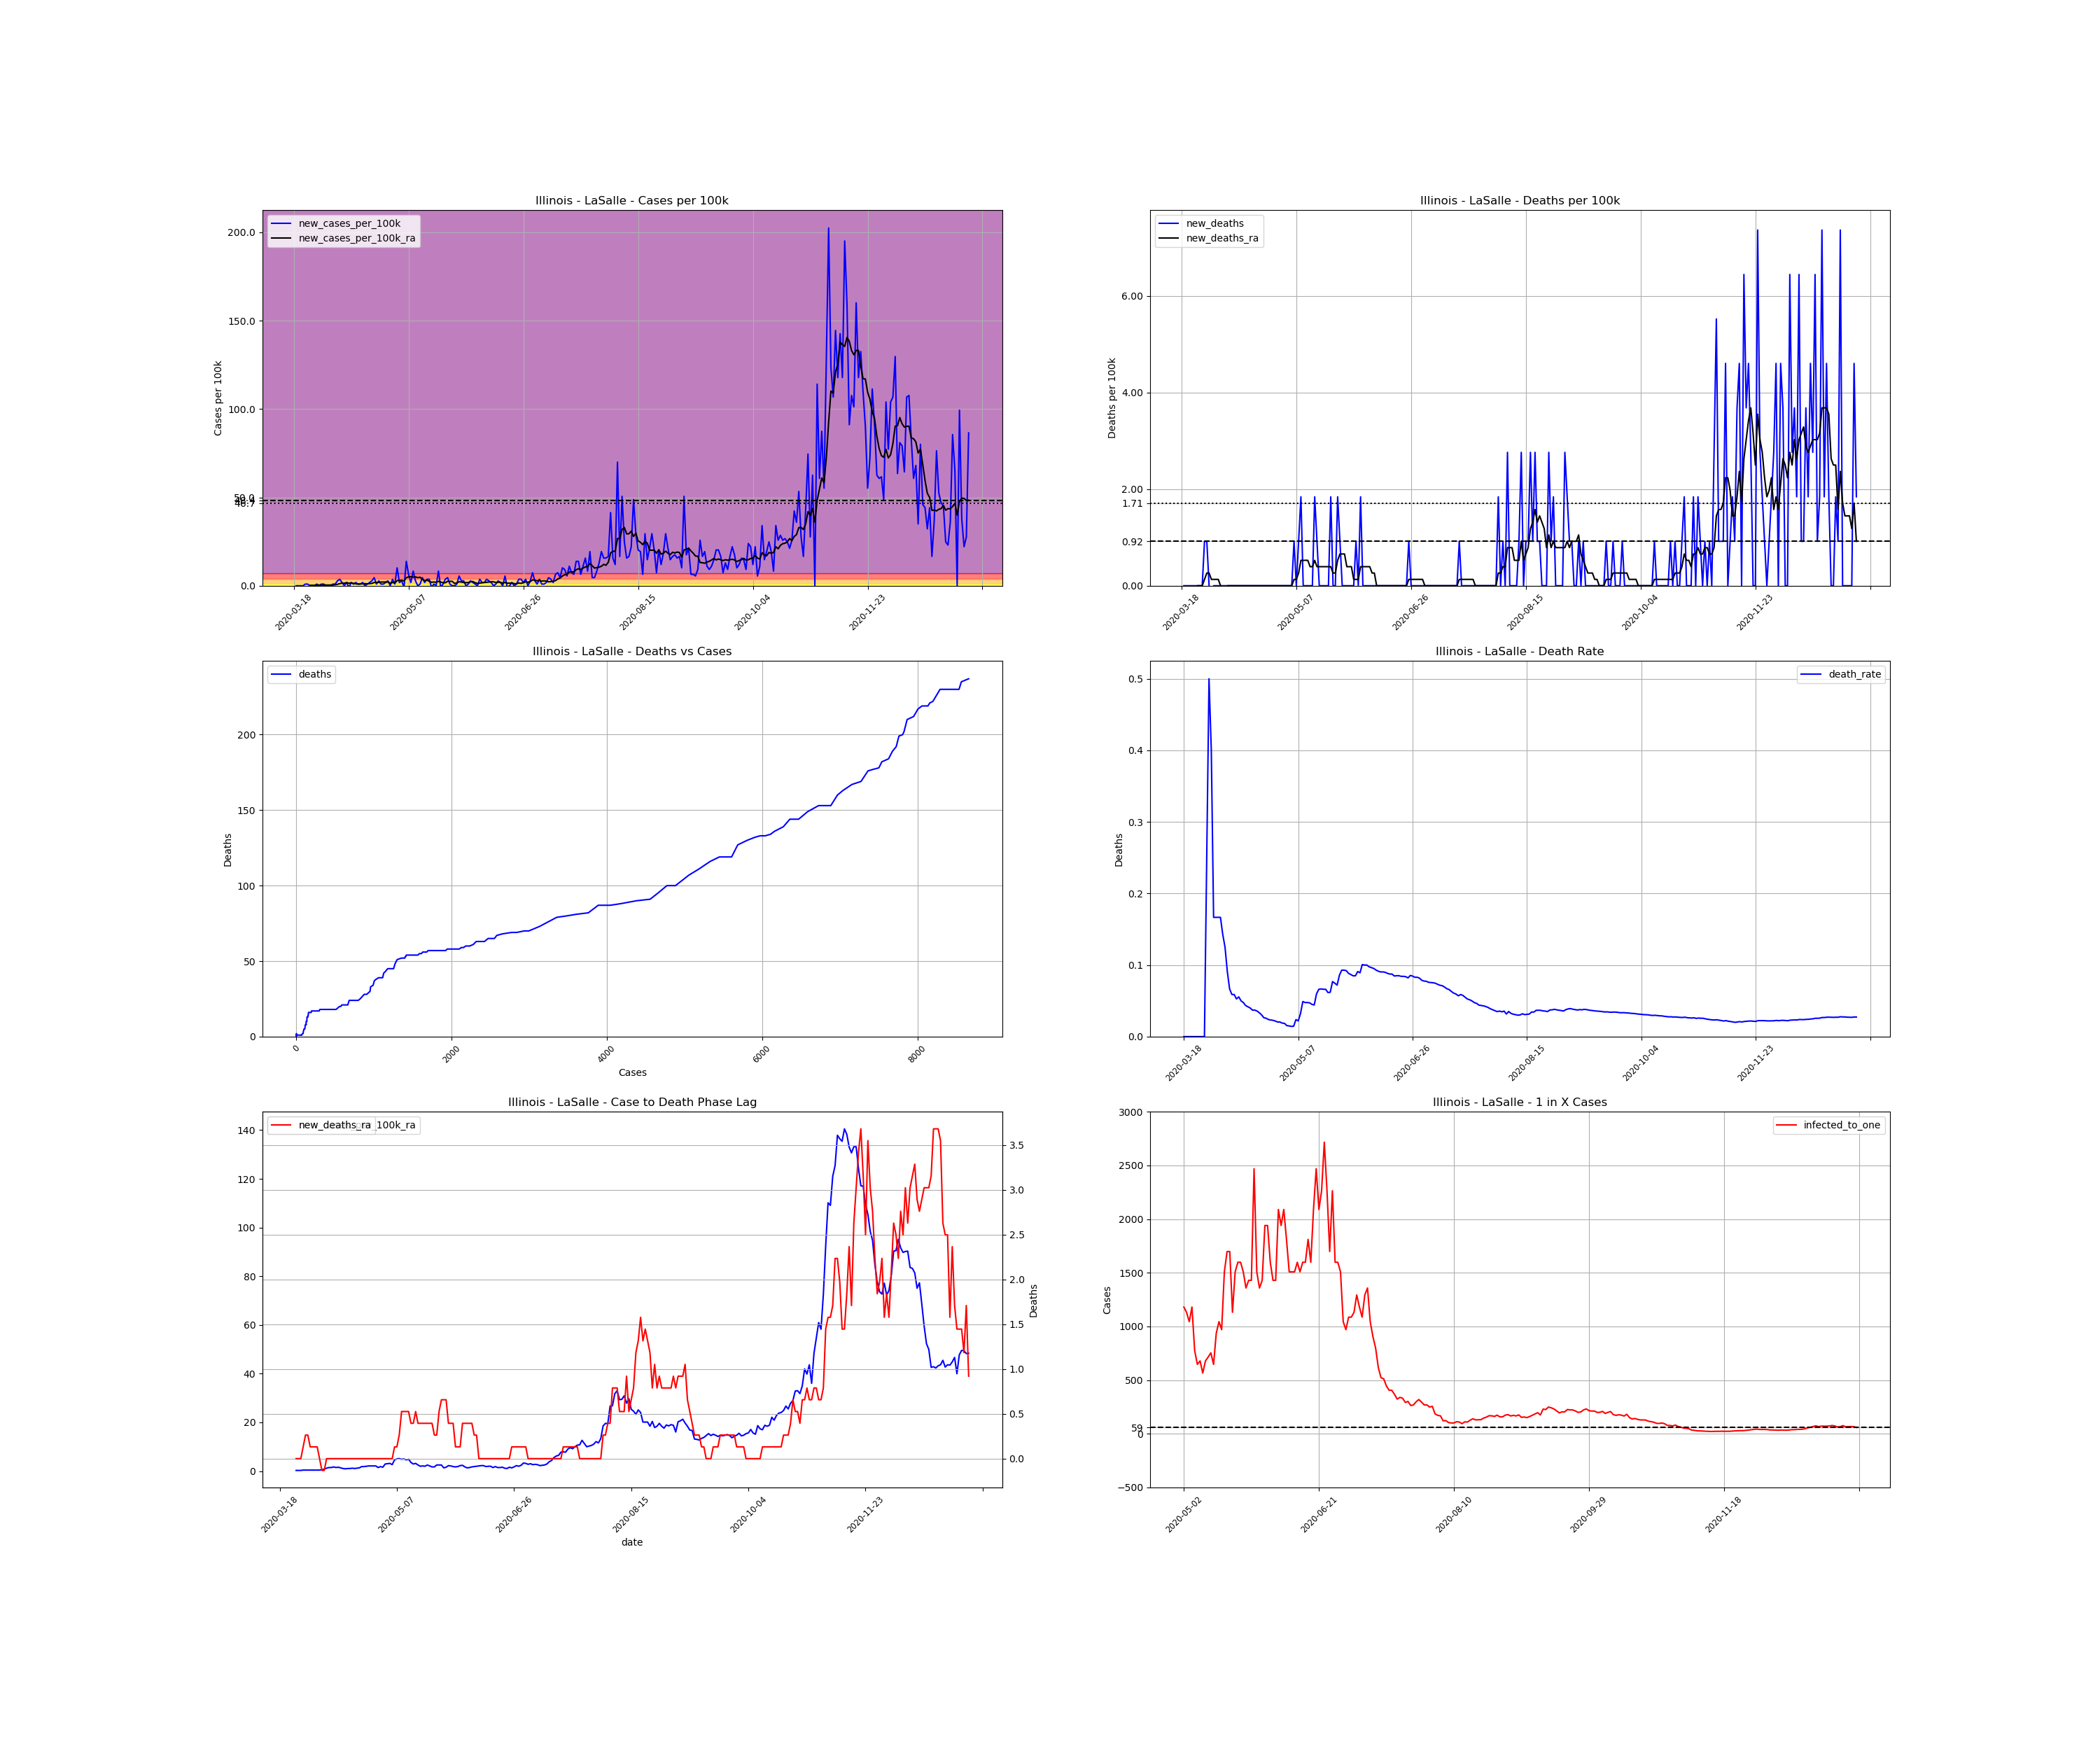

The table this chart was drawn from, first rows:
, date, county, state, fips, cases, deaths, COUNTY, STNAME, CTYNAME, POPESTIMATE2019, cases_per_100k, deaths_per_100k, death_rate, new_cases, new_cases_per_100k, new_deaths, new_cases_per_100k_ra, new_deaths_ra, active_cases, infected_to_one
168013, 2020-03-18, LaSalle, Illinois, 17099, 1, 0.0, 99, Illinois, LaSalle, 108669, 0.9202, 0.0, 0.0, , , , , , , 
168014, 2020-03-19, LaSalle, Illinois, 17099, 1, 0.0, 99, Illinois, LaSalle, 108669, 0.9202, 0.0, 0.0, 0.0, 0.0, 0.0, , , , 
168015, 2020-03-20, LaSalle, Illinois, 17099, 1, 0.0, 99, Illinois, LaSalle, 108669, 0.9202, 0.0, 0.0, 0.0, 0.0, 0.0, , , , 
168016, 2020-03-21, LaSalle, Illinois, 17099, 1, 0.0, 99, Illinois, LaSalle, 108669, 0.9202, 0.0, 0.0, 0.0, 0.0, 0.0, , , , 
168017, 2020-03-22, LaSalle, Illinois, 17099, 1, 0.0, 99, Illinois, LaSalle, 108669, 0.9202, 0.0, 0.0, 0.0, 0.0, 0.0, , , , 
168018, 2020-03-23, LaSalle, Illinois, 17099, 2, 0.0, 99, Illinois, LaSalle, 108669, 1.84, 0.0, 0.0, 1.0, 0.9202, 0.0, , , , 
168019, 2020-03-24, LaSalle, Illinois, 17099, 3, 0.0, 99, Illinois, LaSalle, 108669, 2.761, 0.0, 0.0, 1.0, 0.9202, 0.0, , , , 
168020, 2020-03-25, LaSalle, Illinois, 17099, 3, 0.0, 99, Illinois, LaSalle, 108669, 2.761, 0.0, 0.0, 0.0, 0.0, 0.0, 0.2629, 0.0, , 
168021, 2020-03-26, LaSalle, Illinois, 17099, 3, 0.0, 99, Illinois, LaSalle, 108669, 2.761, 0.0, 0.0, 0.0, 0.0, 0.0, 0.2629, 0.0, 2.0, 13584
168022, 2020-03-27, LaSalle, Illinois, 17099, 3, 0.0, 99, Illinois, LaSalle, 108669, 2.761, 0.0, 0.0, 0.0, 0.0, 0.0, 0.2629, 0.0, 2.0, 13584
168023, 2020-03-28, LaSalle, Illinois, 17099, 4, 1.0, 99, Illinois, LaSalle, 108669, 3.681, 0.9202, 0.25, 1.0, 0.9202, 0.9202, 0.3944, 0.1315, 3.0, 9056
168024, 2020-03-29, LaSalle, Illinois, 17099, 4, 2.0, 99, Illinois, LaSalle, 108669, 3.681, 1.84, 0.5, 0.0, 0.0, 0.9202, 0.3944, 0.2629, 3.0, 9056
168025, 2020-03-30, LaSalle, Illinois, 17099, 5, 2.0, 99, Illinois, LaSalle, 108669, 4.601, 1.84, 0.4, 1.0, 0.9202, 0.0, 0.3944, 0.2629, 4.0, 6792
168026, 2020-03-31, LaSalle, Illinois, 17099, 6, 1.0, 99, Illinois, LaSalle, 108669, 5.521, 0.9202, 0.1667, 1.0, 0.9202, -0.9202, 0.3944, 0.1315, 4.0, 6792
168027, 2020-04-01, LaSalle, Illinois, 17099, 6, 1.0, 99, Illinois, LaSalle, 108669, 5.521, 0.9202, 0.1667, 0.0, 0.0, 0.0, 0.3944, 0.1315, 3.0, 9056
168028, 2020-04-02, LaSalle, Illinois, 17099, 6, 1.0, 99, Illinois, LaSalle, 108669, 5.521, 0.9202, 0.1667, 0.0, 0.0, 0.0, 0.3944, 0.1315, 3.0, 9056
168029, 2020-04-03, LaSalle, Illinois, 17099, 6, 1.0, 99, Illinois, LaSalle, 108669, 5.521, 0.9202, 0.1667, 0.0, 0.0, 0.0, 0.3944, 0.1315, 3.0, 9056
168030, 2020-04-04, LaSalle, Illinois, 17099, 7, 1.0, 99, Illinois, LaSalle, 108669, 6.442, 0.9202, 0.1429, 1.0, 0.9202, 0.0, 0.3944, 0.0, 4.0, 6792
168031, 2020-04-05, LaSalle, Illinois, 17099, 8, 1.0, 99, Illinois, LaSalle, 108669, 7.362, 0.9202, 0.125, 1.0, 0.9202, 0.0, 0.5258, -0.1315, 4.0, 6792
168032, 2020-04-06, LaSalle, Illinois, 17099, 11, 1.0, 99, Illinois, LaSalle, 108669, 10.12, 0.9202, 0.09091, 3.0, 2.761, 0.0, 0.7888, -0.1315, 7.0, 3881
168033, 2020-04-07, LaSalle, Illinois, 17099, 15, 1.0, 99, Illinois, LaSalle, 108669, 13.8, 0.9202, 0.06667, 4.0, 3.681, 0.0, 1.183, 0.0, 10.0, 2717
168034, 2020-04-08, LaSalle, Illinois, 17099, 17, 1.0, 99, Illinois, LaSalle, 108669, 15.64, 0.9202, 0.05882, 2.0, 1.84, 0.0, 1.446, 0.0, 11.0, 2470
168035, 2020-04-09, LaSalle, Illinois, 17099, 17, 1.0, 99, Illinois, LaSalle, 108669, 15.64, 0.9202, 0.05882, 0.0, 0.0, 0.0, 1.446, 0.0, 11.0, 2470
168036, 2020-04-10, LaSalle, Illinois, 17099, 19, 1.0, 99, Illinois, LaSalle, 108669, 17.48, 0.9202, 0.05263, 2.0, 1.84, 0.0, 1.709, 0.0, 13.0, 2090
168037, 2020-04-11, LaSalle, Illinois, 17099, 18, 1.0, 99, Illinois, LaSalle, 108669, 16.56, 0.9202, 0.05556, -1.0, -0.9202, 0.0, 1.446, 0.0, 12.0, 2264
168038, 2020-04-12, LaSalle, Illinois, 17099, 20, 1.0, 99, Illinois, LaSalle, 108669, 18.4, 0.9202, 0.05, 2.0, 1.84, 0.0, 1.578, 0.0, 13.0, 2090
168039, 2020-04-13, LaSalle, Illinois, 17099, 21, 1.0, 99, Illinois, LaSalle, 108669, 19.32, 0.9202, 0.04762, 1.0, 0.9202, 0.0, 1.315, 0.0, 13.0, 2090
168040, 2020-04-14, LaSalle, Illinois, 17099, 23, 1.0, 99, Illinois, LaSalle, 108669, 21.17, 0.9202, 0.04348, 2.0, 1.84, 0.0, 1.052, 0.0, 12.0, 2264
168041, 2020-04-15, LaSalle, Illinois, 17099, 24, 1.0, 99, Illinois, LaSalle, 108669, 22.09, 0.9202, 0.04167, 1.0, 0.9202, 0.0, 0.9202, 0.0, 9.0, 3019
168042, 2020-04-16, LaSalle, Illinois, 17099, 25, 1.0, 99, Illinois, LaSalle, 108669, 23.01, 0.9202, 0.04, 1.0, 0.9202, 0.0, 1.052, 0.0, 8.0, 3396
168043, 2020-04-17, LaSalle, Illinois, 17099, 27, 1.0, 99, Illinois, LaSalle, 108669, 24.85, 0.9202, 0.03704, 2.0, 1.84, 0.0, 1.052, 0.0, 10.0, 2717
168044, 2020-04-18, LaSalle, Illinois, 17099, 27, 1.0, 99, Illinois, LaSalle, 108669, 24.85, 0.9202, 0.03704, 0.0, 0.0, 0.0, 1.183, 0.0, 8.0, 3396
168045, 2020-04-19, LaSalle, Illinois, 17099, 28, 1.0, 99, Illinois, LaSalle, 108669, 25.77, 0.9202, 0.03571, 1.0, 0.9202, 0.0, 1.052, 0.0, 10.0, 2717
168046, 2020-04-20, LaSalle, Illinois, 17099, 30, 1.0, 99, Illinois, LaSalle, 108669, 27.61, 0.9202, 0.03333, 2.0, 1.84, 0.0, 1.183, 0.0, 10.0, 2717
168047, 2020-04-21, LaSalle, Illinois, 17099, 33, 1.0, 99, Illinois, LaSalle, 108669, 30.37, 0.9202, 0.0303, 3.0, 2.761, 0.0, 1.315, 0.0, 12.0, 2264
168048, 2020-04-22, LaSalle, Illinois, 17099, 38, 1.0, 99, Illinois, LaSalle, 108669, 34.97, 0.9202, 0.02632, 5.0, 4.601, 0.0, 1.84, 0.0, 15.0, 1811
168049, 2020-04-23, LaSalle, Illinois, 17099, 39, 1.0, 99, Illinois, LaSalle, 108669, 35.89, 0.9202, 0.02564, 1.0, 0.9202, 0.0, 1.84, 0.0, 15.0, 1811
168050, 2020-04-24, LaSalle, Illinois, 17099, 42, 1.0, 99, Illinois, LaSalle, 108669, 38.65, 0.9202, 0.02381, 3.0, 2.761, 0.0, 1.972, 0.0, 17.0, 1598
168051, 2020-04-25, LaSalle, Illinois, 17099, 43, 1.0, 99, Illinois, LaSalle, 108669, 39.57, 0.9202, 0.02326, 1.0, 0.9202, 0.0, 2.103, 0.0, 16.0, 1698
168052, 2020-04-26, LaSalle, Illinois, 17099, 44, 1.0, 99, Illinois, LaSalle, 108669, 40.49, 0.9202, 0.02273, 1.0, 0.9202, 0.0, 2.103, 0.0, 17.0, 1598
168053, 2020-04-27, LaSalle, Illinois, 17099, 46, 1.0, 99, Illinois, LaSalle, 108669, 42.33, 0.9202, 0.02174, 2.0, 1.84, 0.0, 2.103, 0.0, 18.0, 1509
168054, 2020-04-28, LaSalle, Illinois, 17099, 49, 1.0, 99, Illinois, LaSalle, 108669, 45.09, 0.9202, 0.02041, 3.0, 2.761, 0.0, 2.103, 0.0, 19.0, 1430
168055, 2020-04-29, LaSalle, Illinois, 17099, 49, 1.0, 99, Illinois, LaSalle, 108669, 45.09, 0.9202, 0.02041, 0.0, 0.0, 0.0, 1.446, 0.0, 16.0, 1698
168056, 2020-04-30, LaSalle, Illinois, 17099, 53, 1.0, 99, Illinois, LaSalle, 108669, 48.77, 0.9202, 0.01887, 4.0, 3.681, 0.0, 1.84, 0.0, 15.0, 1811
168057, 2020-05-01, LaSalle, Illinois, 17099, 54, 1.0, 99, Illinois, LaSalle, 108669, 49.69, 0.9202, 0.01852, 1.0, 0.9202, 0.0, 1.578, 0.0, 15.0, 1811
168058, 2020-05-02, LaSalle, Illinois, 17099, 65, 1.0, 99, Illinois, LaSalle, 108669, 59.81, 0.9202, 0.01538, 11.0, 10.12, 0.0, 2.892, 0.0, 23.0, 1181
168059, 2020-05-03, LaSalle, Illinois, 17099, 67, 1.0, 99, Illinois, LaSalle, 108669, 61.66, 0.9202, 0.01493, 2.0, 1.84, 0.0, 3.024, 0.0, 24.0, 1132
168060, 2020-05-04, LaSalle, Illinois, 17099, 70, 1.0, 99, Illinois, LaSalle, 108669, 64.42, 0.9202, 0.01429, 3.0, 2.761, 0.0, 3.155, 0.0, 26.0, 1045
168061, 2020-05-05, LaSalle, Illinois, 17099, 69, 1.0, 99, Illinois, LaSalle, 108669, 63.5, 0.9202, 0.01449, -1.0, -0.9202, 0.0, 2.629, 0.0, 23.0, 1181
168062, 2020-05-06, LaSalle, Illinois, 17099, 84, 2.0, 99, Illinois, LaSalle, 108669, 77.3, 1.84, 0.02381, 15.0, 13.8, 0.9202, 4.601, 0.1315, 35.0, 776.2
168063, 2020-05-07, LaSalle, Illinois, 17099, 91, 2.0, 99, Illinois, LaSalle, 108669, 83.74, 1.84, 0.02198, 7.0, 6.442, 0.0, 4.996, 0.1315, 42.0, 646.8
168064, 2020-05-08, LaSalle, Illinois, 17099, 93, 3.0, 99, Illinois, LaSalle, 108669, 85.58, 2.761, 0.03226, 2.0, 1.84, 0.9202, 5.127, 0.2629, 40.0, 679.2
168065, 2020-05-09, LaSalle, Illinois, 17099, 102, 5.0, 99, Illinois, LaSalle, 108669, 93.86, 4.601, 0.04902, 9.0, 8.282, 1.84, 4.864, 0.5258, 48.0, 566
168066, 2020-05-10, LaSalle, Illinois, 17099, 105, 5.0, 99, Illinois, LaSalle, 108669, 96.62, 4.601, 0.04762, 3.0, 2.761, 0.0, 4.996, 0.5258, 40.0, 679.2
168067, 2020-05-11, LaSalle, Illinois, 17099, 105, 5.0, 99, Illinois, LaSalle, 108669, 96.62, 4.601, 0.04762, 0.0, 0.0, 0.0, 4.601, 0.5258, 38.0, 714.9
168068, 2020-05-12, LaSalle, Illinois, 17099, 106, 5.0, 99, Illinois, LaSalle, 108669, 97.54, 4.601, 0.04717, 1.0, 0.9202, 0.0, 4.864, 0.5258, 36.0, 754.6
168069, 2020-05-13, LaSalle, Illinois, 17099, 111, 5.0, 99, Illinois, LaSalle, 108669, 102.1, 4.601, 0.04505, 5.0, 4.601, 0.0, 3.549, 0.3944, 42.0, 646.8
168070, 2020-05-14, LaSalle, Illinois, 17099, 113, 5.0, 99, Illinois, LaSalle, 108669, 104, 4.601, 0.04425, 2.0, 1.84, 0.0, 2.892, 0.3944, 29.0, 936.8
168071, 2020-05-15, LaSalle, Illinois, 17099, 117, 7.0, 99, Illinois, LaSalle, 108669, 107.7, 6.442, 0.05983, 4.0, 3.681, 1.84, 3.155, 0.5258, 26.0, 1045
168072, 2020-05-16, LaSalle, Illinois, 17099, 121, 8.0, 99, Illinois, LaSalle, 108669, 111.3, 7.362, 0.06612, 4.0, 3.681, 0.9202, 2.498, 0.3944, 28.0, 970.3
... 235 more rows
